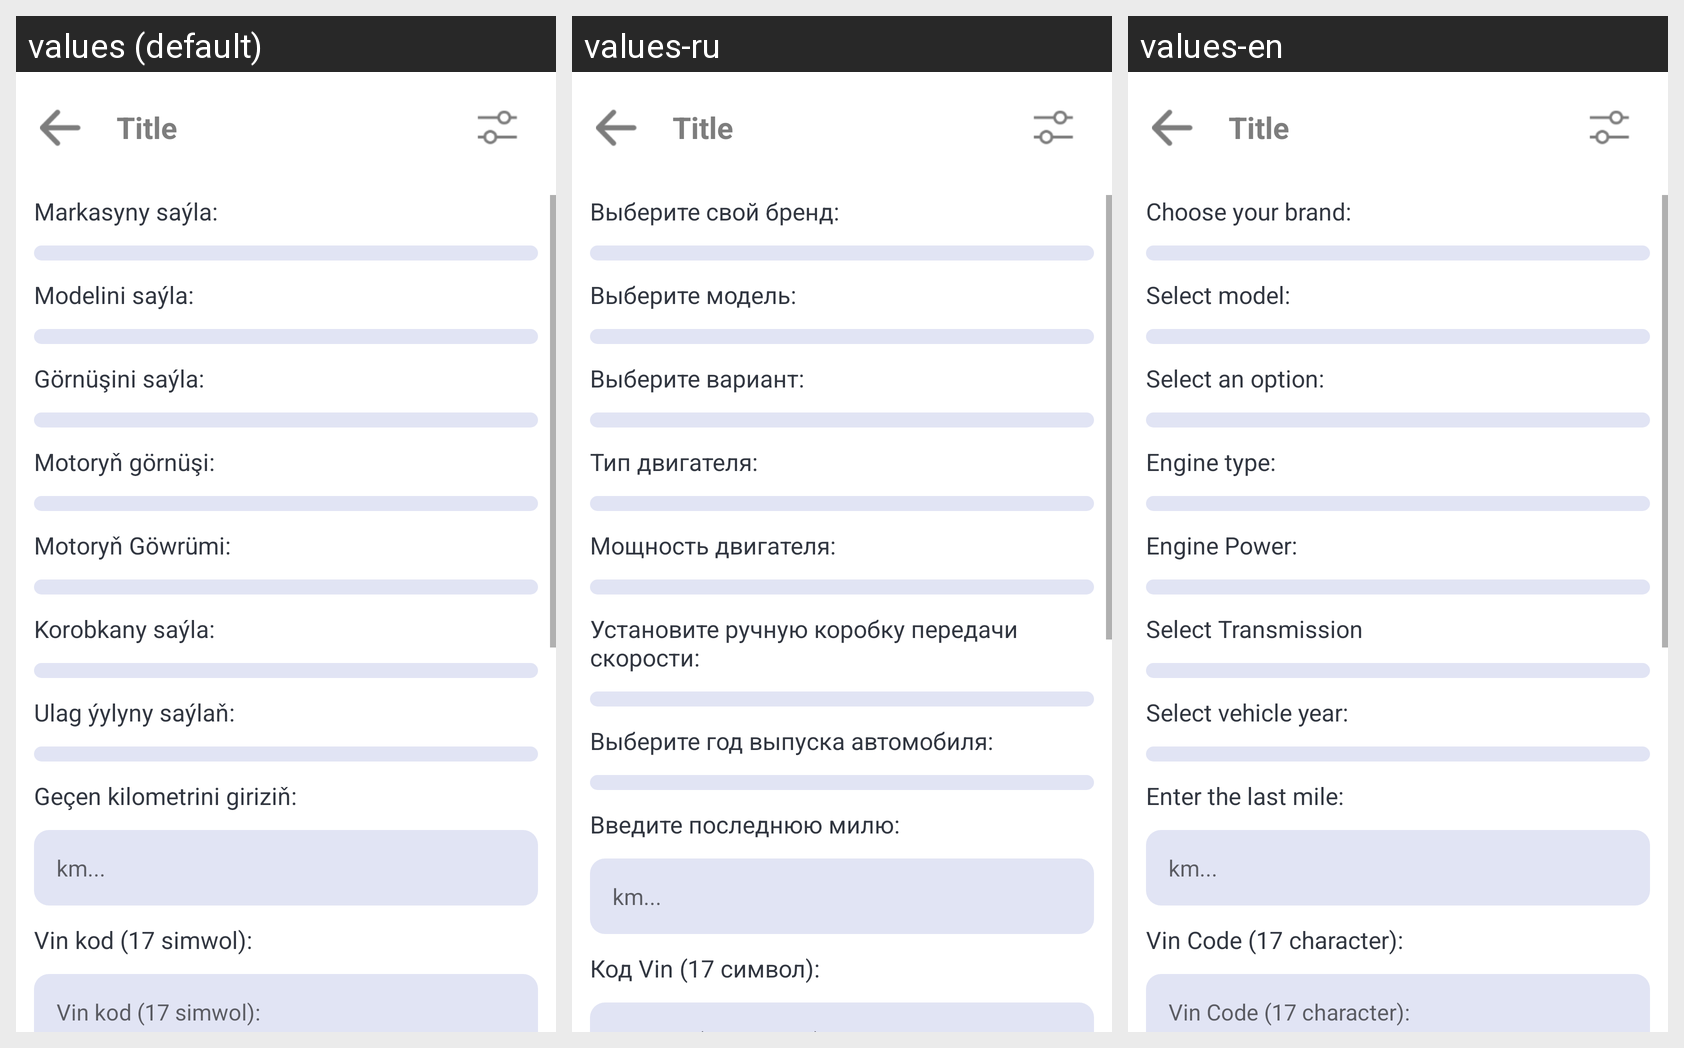

The Android screen above is rendered under several locales of the same app. Produce the string resources it draws, with the default and per-locale values.
Android screen res/layout/activity_update_car.xml rendered under 3 locales, left to right: values (default), values-ru, values-en. Device: Nexus 5 (rendered at 1080×1920; each locale shown at half size, 540×960, under a caption strip naming it); theme AppTheme.
Strings drawn on this screen, with the default value and each locale's value (text and hints the layout hard-codes, and strings that could not be matched under every locale, appear in the picture but are not listed):

markasyny_sa_la
  values: Markasyny saýla:
  values-ru: Выберите свой бренд:
  values-en: Choose your brand:

modelini_sa_la
  values: Modelini saýla:
  values-ru: Выберите модель:
  values-en: Select model:

g_rn_ini_sa_la
  values: Görnüşini saýla:
  values-ru: Выберите вариант:
  values-en: Select an option:

motory_g_rn_i
  values: Motoryň görnüşi:
  values-ru: Тип двигателя:
  values-en: Engine type:

motory_g_wr_mi
  values: Motoryň Göwrümi:
  values-ru: Мощность двигателя:
  values-en: Engine Power:

korobkany_sa_la
  values: Korobkany saýla:
  values-ru: Установите ручную коробку передачи скорости:
  values-en: Select Transmission

ulag_ylyny_sa_la
  values: Ulag ýylyny saýlaň:
  values-ru: Выберите год выпуска автомобиля:
  values-en: Select vehicle year:

ge_en_kilometrini_girizi
  values: Geçen kilometrini giriziň:
  values-ru: Введите последнюю милю:
  values-en: Enter the last mile:

win_kod
  values: Vin kod (17 simwol):
  values-ru: Код Vin (17 символ):
  values-en: Vin Code (17 character):
